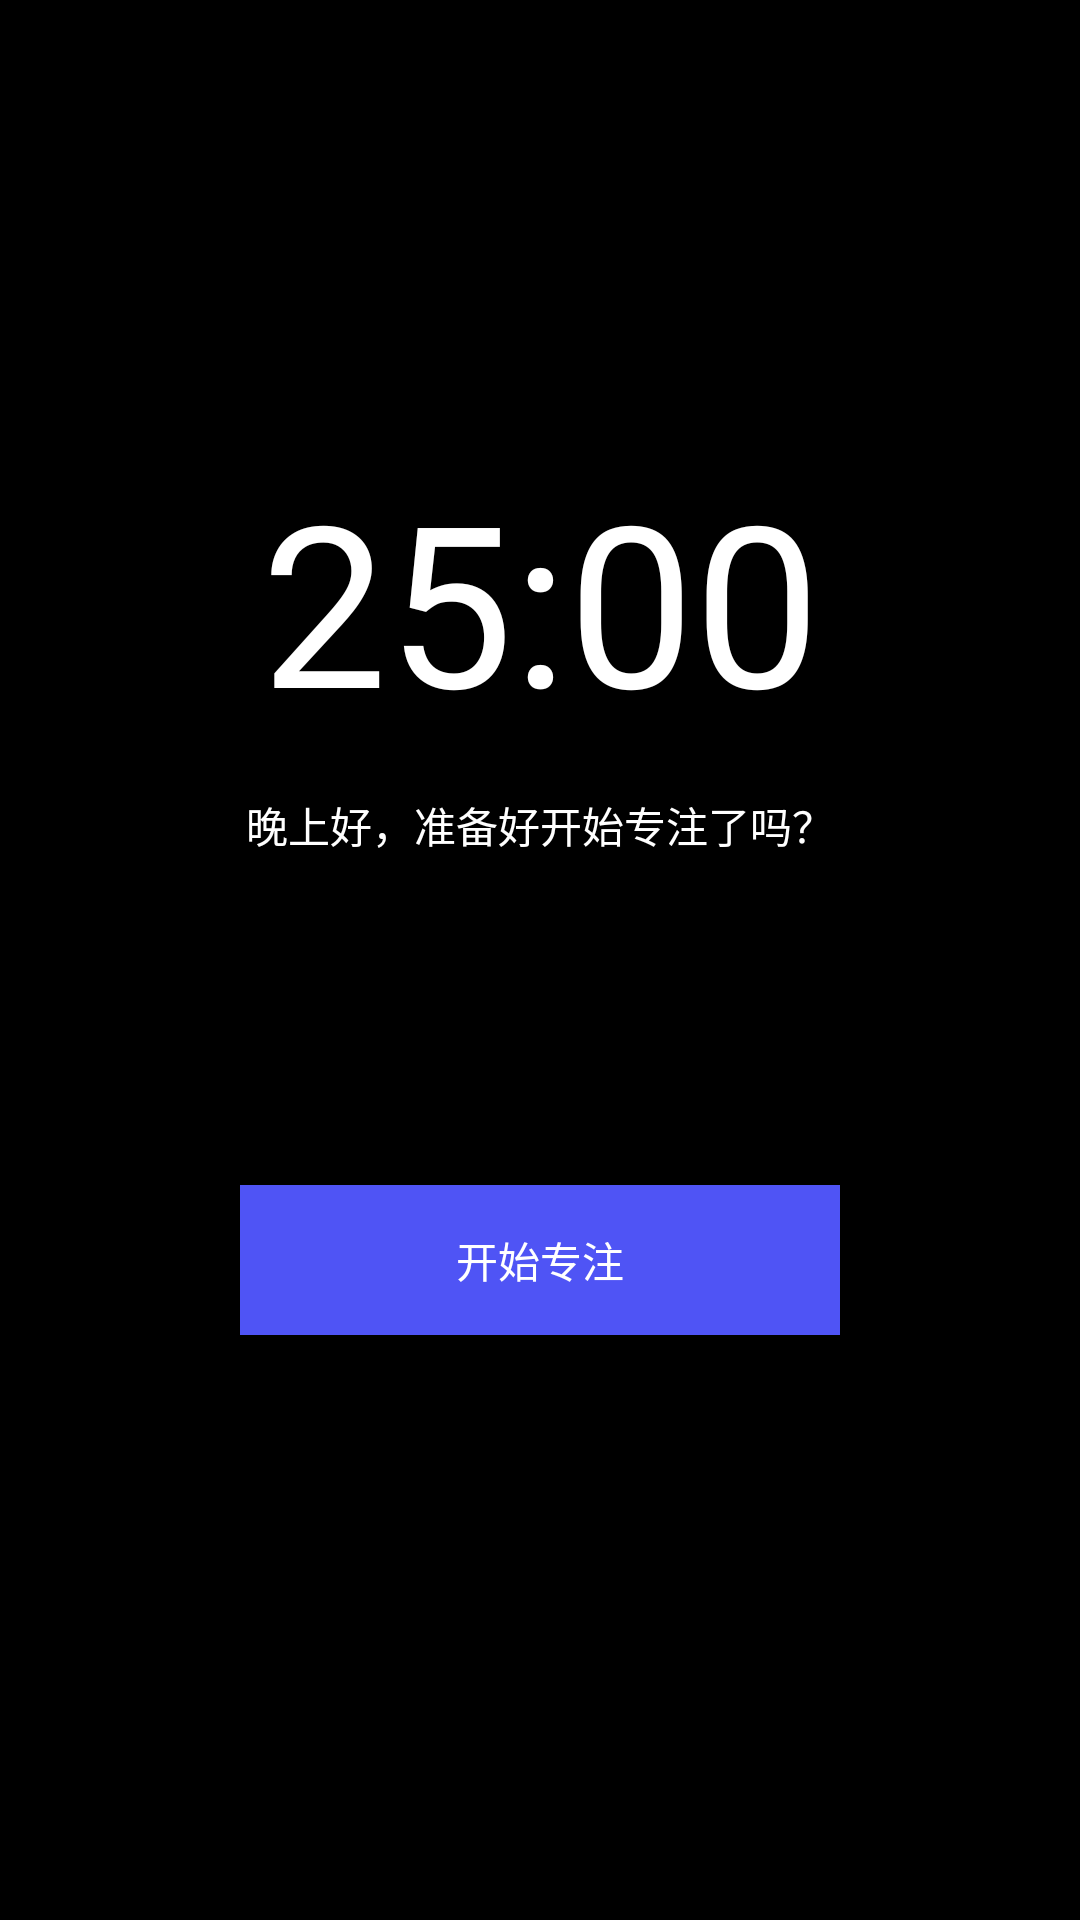

Layout XML and referenced resources for this Android screen:
<!-- AndroidManifest.xml: application theme AppTheme -->
<!-- res/layout/clock.xml -->
<?xml version="1.0" encoding="utf-8"?>
<LinearLayout
    xmlns:android="http://schemas.android.com/apk/res/android"
    android:layout_width="match_parent"
    android:layout_height="match_parent"
    android:orientation="vertical"
    android:background="#000000"
    >

    <TextView
        android:id="@+id/clock_time"
        android:layout_width="match_parent"
        android:layout_height="100dp"
        android:layout_marginTop="150dp"
        android:layout_marginLeft="60dp"
        android:layout_marginRight="60dp"
        android:textColor="#FFFFFF"
        android:text="25:00"
        android:gravity="center"
        android:textSize="75dp"
        />
    <TextView
        android:layout_width="match_parent"
        android:text="晚上好，准备好开始专注了吗？"
        android:layout_height="40dp"
        android:layout_marginLeft="80dp"
        android:layout_marginRight="80dp"
        android:layout_marginTop="5dp"
        android:gravity="center"
        android:textColor="#FFFFFF"
        />
    <Button
        android:id="@+id/clock_bt"
        android:layout_width="match_parent"
        android:layout_marginLeft="80dp"
        android:layout_marginRight="80dp"
        android:layout_marginTop="100dp"
        android:layout_height="50dp"
        android:text="开始专注"
        android:textColor="#FFFFFF"
        android:background="#4f54f5"
        />
</LinearLayout>
<!-- resources referenced by this layout -->
<resources>
  <style name="AppTheme" parent="Base.Theme.AppCompat.Light.DarkActionBar">
          
          <item name="colorPrimary">@color/colorPrimary</item>
          <item name="colorPrimaryDark">@color/colorPrimaryDark</item>
          <item name="colorAccent">@color/colorAccent</item>
      </style>
  <!-- not gathered from this repository: default colours our renderer supplied (Android Studio template values) -->
  <color name="colorPrimary">#FF6200EE</color>
  <color name="colorPrimaryDark">#FF3700B3</color>
  <color name="colorAccent">#FF03DAC5</color>
</resources>
